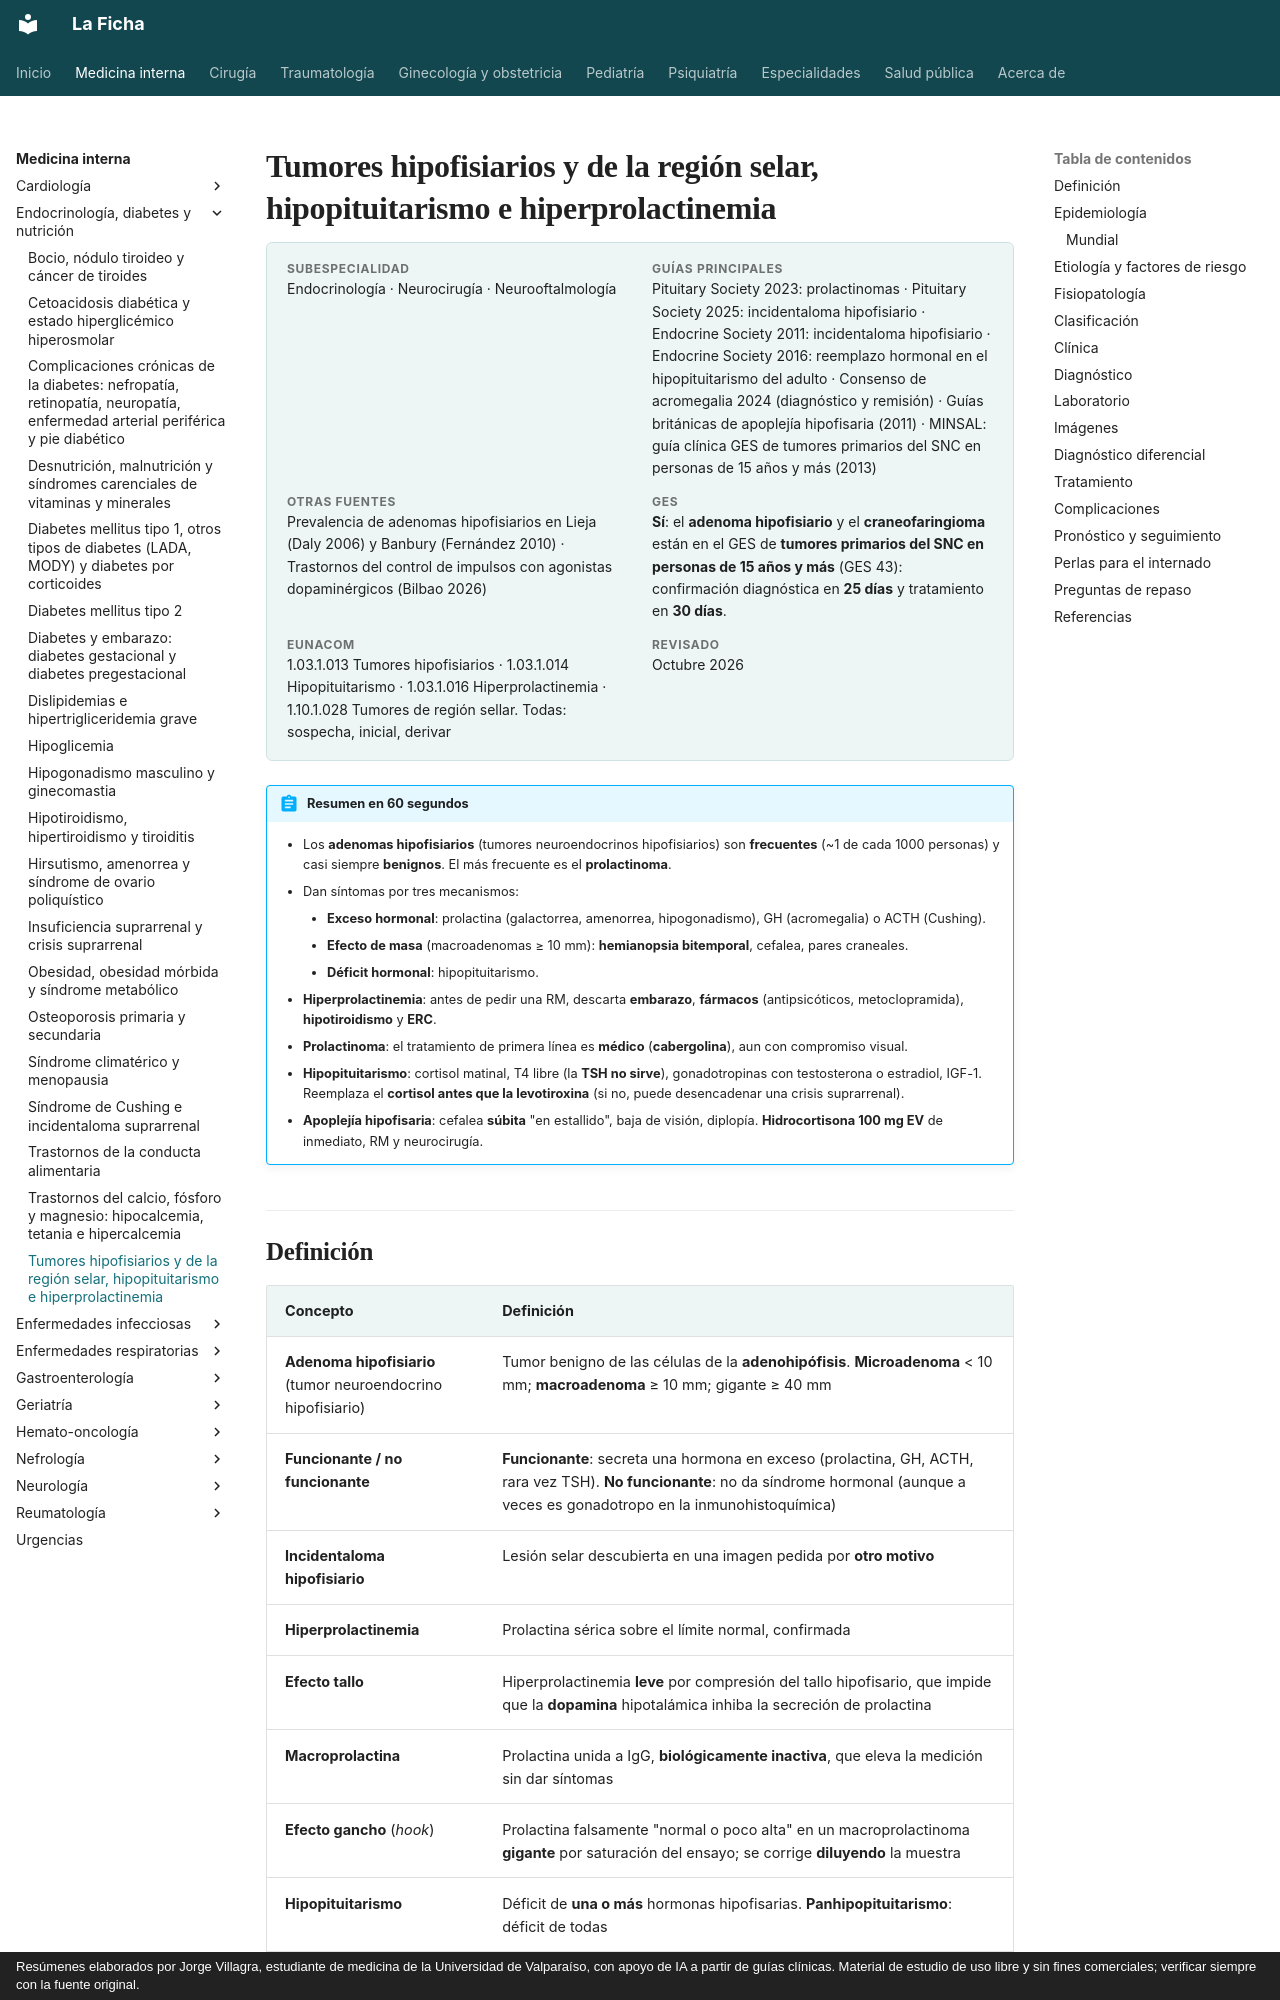

repository: jorgevillagrareyes-dotcom/Medicina-interna · page: endocrinologia/hipofisis-tumores-hipopituitarismo-e-hiperprolactinemia.html · generator: mkdocs · copyright: Resúmenes elaborados por Jorge Villagra, estudiante de medicina de la Universidad de Valparaíso, con apoyo de IA a partir de guías clínicas. Material de estudio de uso libre y sin fines comerciales; verificar siempre con la fuente original.

---
tags:
  - Endocrinología
  - GES
---

# Tumores hipofisiarios y de la región selar, hipopituitarismo e hiperprolactinemia

<div class="ficha" markdown>

**Subespecialidad**
Endocrinología · Neurocirugía · Neurooftalmología

**Guías principales**
Pituitary Society 2023: prolactinomas · Pituitary Society 2025: incidentaloma hipofisiario · Endocrine Society 2011: incidentaloma hipofisiario · Endocrine Society 2016: reemplazo hormonal en el hipopituitarismo del adulto · Consenso de acromegalia 2024 (diagnóstico y remisión) · Guías británicas de apoplejía hipofisaria (2011) · MINSAL: guía clínica GES de tumores primarios del SNC en personas de 15 años y más (2013)

**Otras fuentes**
Prevalencia de adenomas hipofisiarios en Lieja (Daly 2006) y Banbury (Fernández 2010) · Trastornos del control de impulsos con agonistas dopaminérgicos (Bilbao 2026)

**GES**
**Sí**: el **adenoma hipofisiario** y el **craneofaringioma** están en el GES de **tumores primarios del SNC en personas de 15 años y más** (GES 43): confirmación diagnóstica en **25 días** y tratamiento en **30 días**.

**EUNACOM**
1.03.1.013 Tumores hipofisiarios · 1.03.1.014 Hipopituitarismo · 1.03.1.016 Hiperprolactinemia · 1.10.1.028 Tumores de región sellar. Todas: sospecha, inicial, derivar

**Revisado**
Octubre 2026

</div>

!!! abstract "Resumen en 60 segundos"
    - Los **adenomas hipofisiarios** (tumores neuroendocrinos hipofisiarios) son **frecuentes** (~1 de cada 1000 personas) y casi siempre **benignos**. El más frecuente es el **prolactinoma**.
    - Dan síntomas por tres mecanismos:
        - **Exceso hormonal**: prolactina (galactorrea, amenorrea, hipogonadismo), GH (acromegalia) o ACTH (Cushing).
        - **Efecto de masa** (macroadenomas ≥ 10 mm): **hemianopsia bitemporal**, cefalea, pares craneales.
        - **Déficit hormonal**: hipopituitarismo.
    - **Hiperprolactinemia**: antes de pedir una RM, descarta **embarazo**, **fármacos** (antipsicóticos, metoclopramida), **hipotiroidismo** y **ERC**.
    - **Prolactinoma**: el tratamiento de primera línea es **médico** (**cabergolina**), aun con compromiso visual.
    - **Hipopituitarismo**: cortisol matinal, T4 libre (la **TSH no sirve**), gonadotropinas con testosterona o estradiol, IGF-1. Reemplaza el **cortisol antes que la levotiroxina** (si no, puede desencadenar una crisis suprarrenal).
    - **Apoplejía hipofisaria**: cefalea **súbita** "en estallido", baja de visión, diplopía. **Hidrocortisona 100 mg EV** de inmediato, RM y neurocirugía.

## Definición

| Concepto | Definición |
|---|---|
| **Adenoma hipofisiario** (tumor neuroendocrino hipofisiario) | Tumor benigno de las células de la **adenohipófisis**. **Microadenoma** < 10 mm; **macroadenoma** ≥ 10 mm; gigante ≥ 40 mm |
| **Funcionante / no funcionante** | **Funcionante**: secreta una hormona en exceso (prolactina, GH, ACTH, rara vez TSH). **No funcionante**: no da síndrome hormonal (aunque a veces es gonadotropo en la inmunohistoquímica) |
| **Incidentaloma hipofisiario** | Lesión selar descubierta en una imagen pedida por **otro motivo** |
| **Hiperprolactinemia** | Prolactina sérica sobre el límite normal, confirmada |
| **Efecto tallo** | Hiperprolactinemia **leve** por compresión del tallo hipofisario, que impide que la **dopamina** hipotalámica inhiba la secreción de prolactina |
| **Macroprolactina** | Prolactina unida a IgG, **biológicamente inactiva**, que eleva la medición sin dar síntomas |
| **Efecto gancho** (*hook*) | Prolactina falsamente "normal o poco alta" en un macroprolactinoma **gigante** por saturación del ensayo; se corrige **diluyendo** la muestra |
| **Hipopituitarismo** | Déficit de **una o más** hormonas hipofisarias. **Panhipopituitarismo**: déficit de todas |
| **Apoplejía hipofisaria** | **Hemorragia o infarto** súbito de un adenoma (a veces no conocido): cefalea brusca, alteración visual e insuficiencia suprarrenal aguda |
| **Craneofaringioma** | Tumor **quístico y calcificado** de restos de la bolsa de Rathke, supraselar |

## Epidemiología
